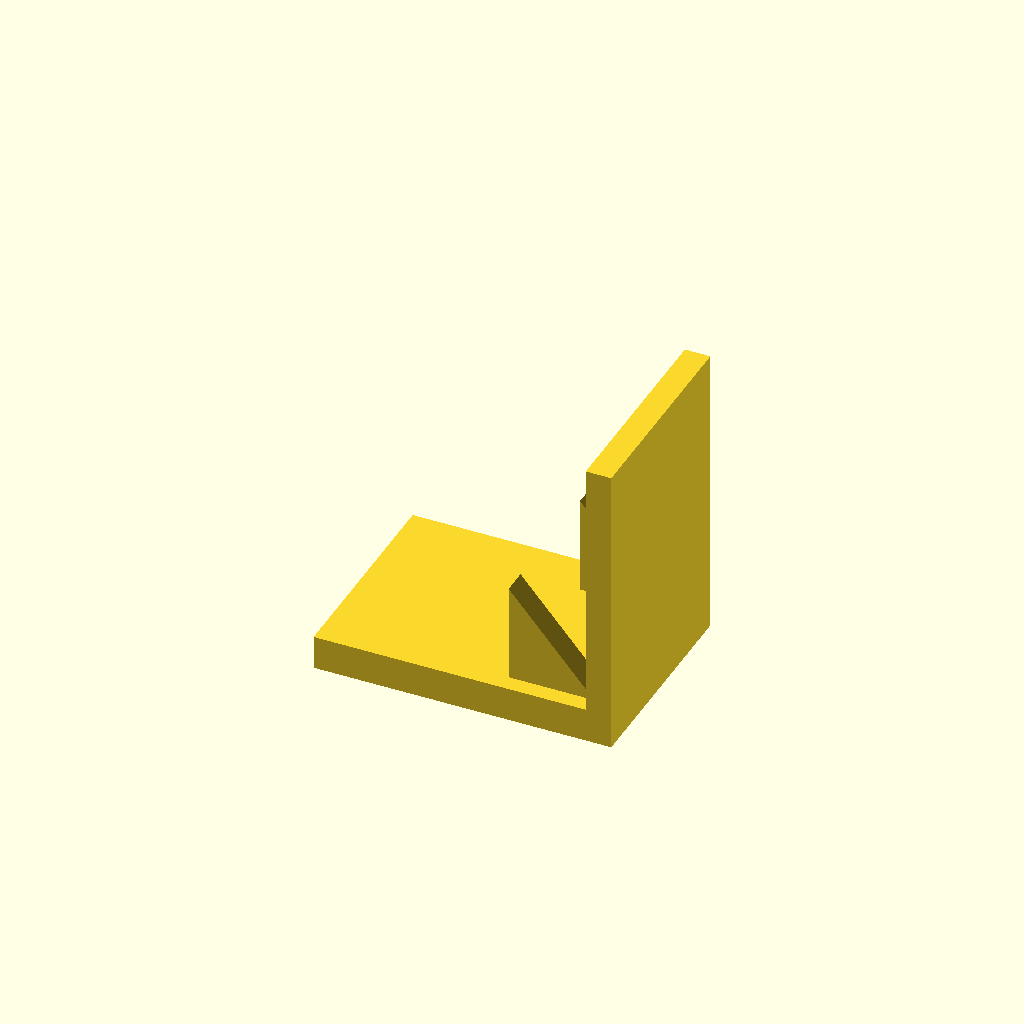
Cell 1: rendered with the file's own defaults.
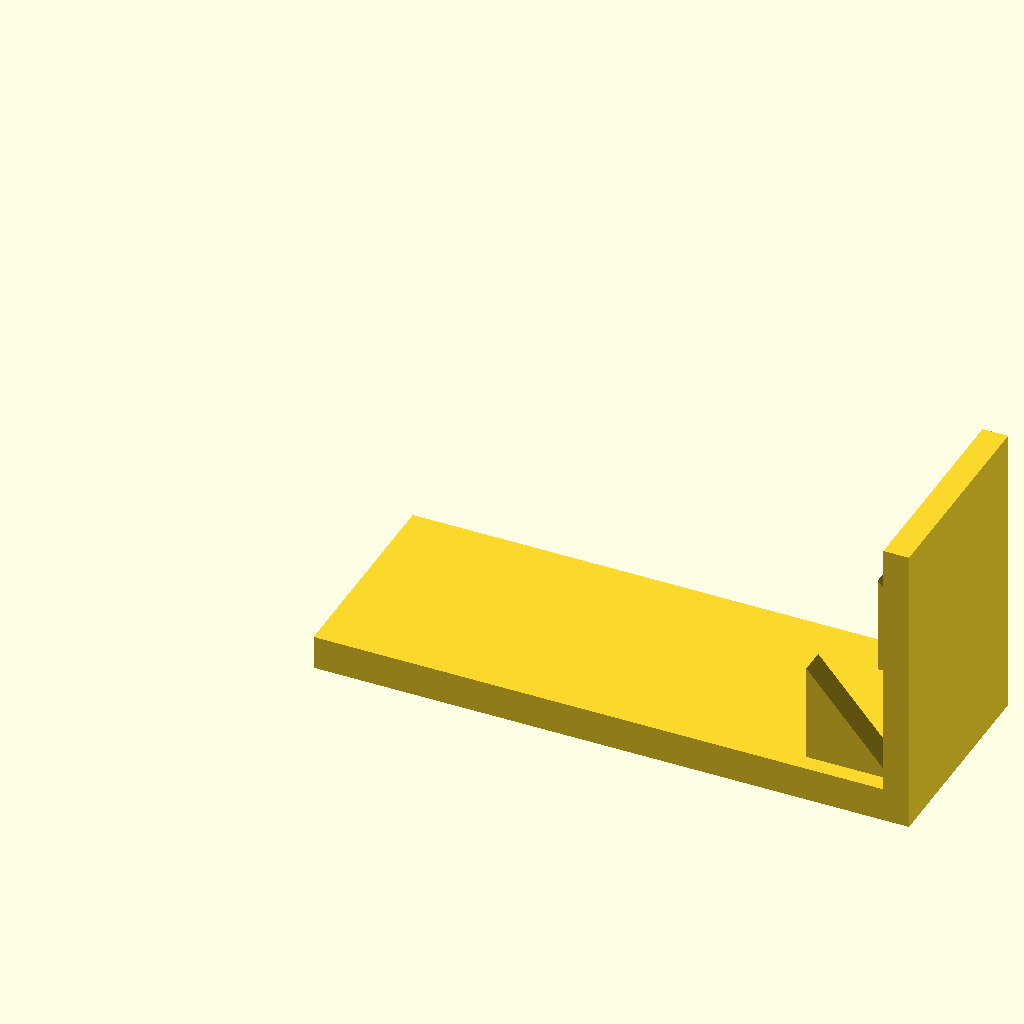
Cell 2 — base_l set to 140, the other parameters unchanged.
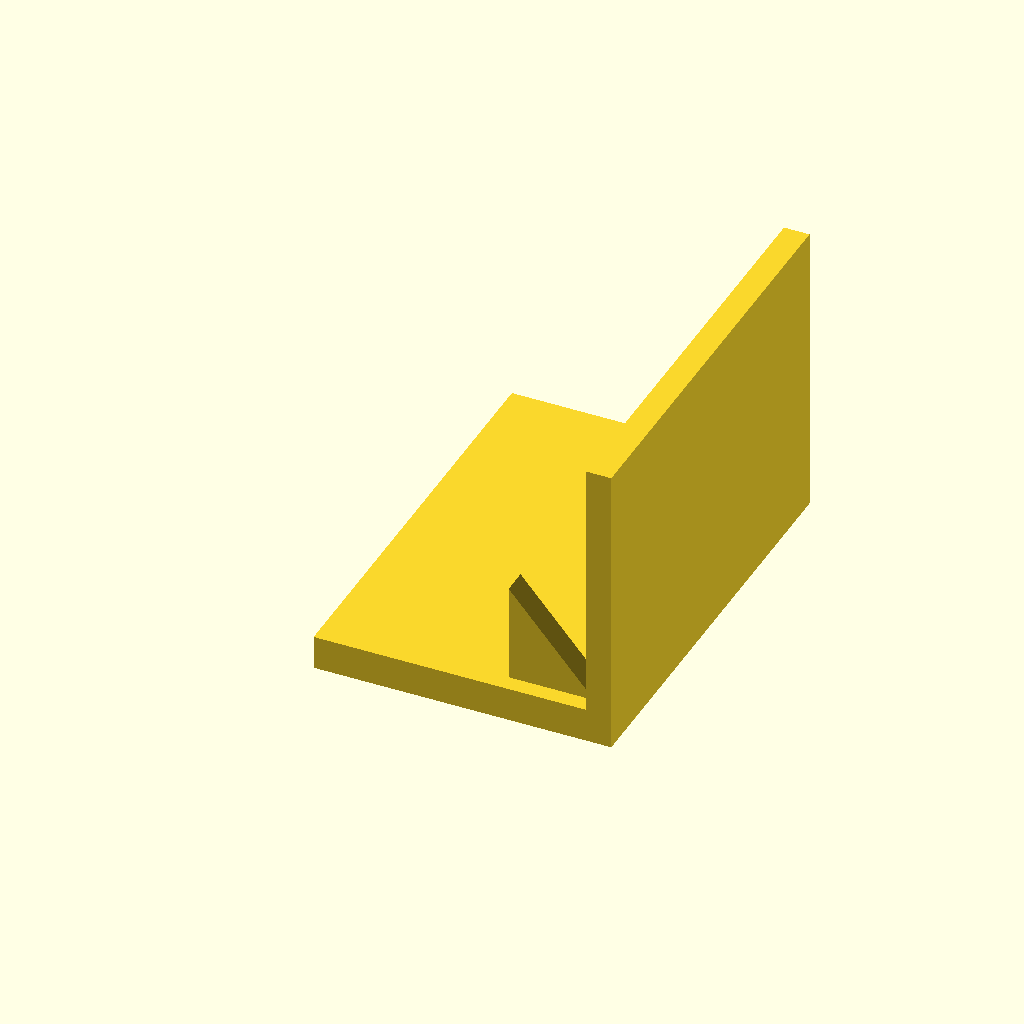
Cell 3: the same model with base_w = 100.
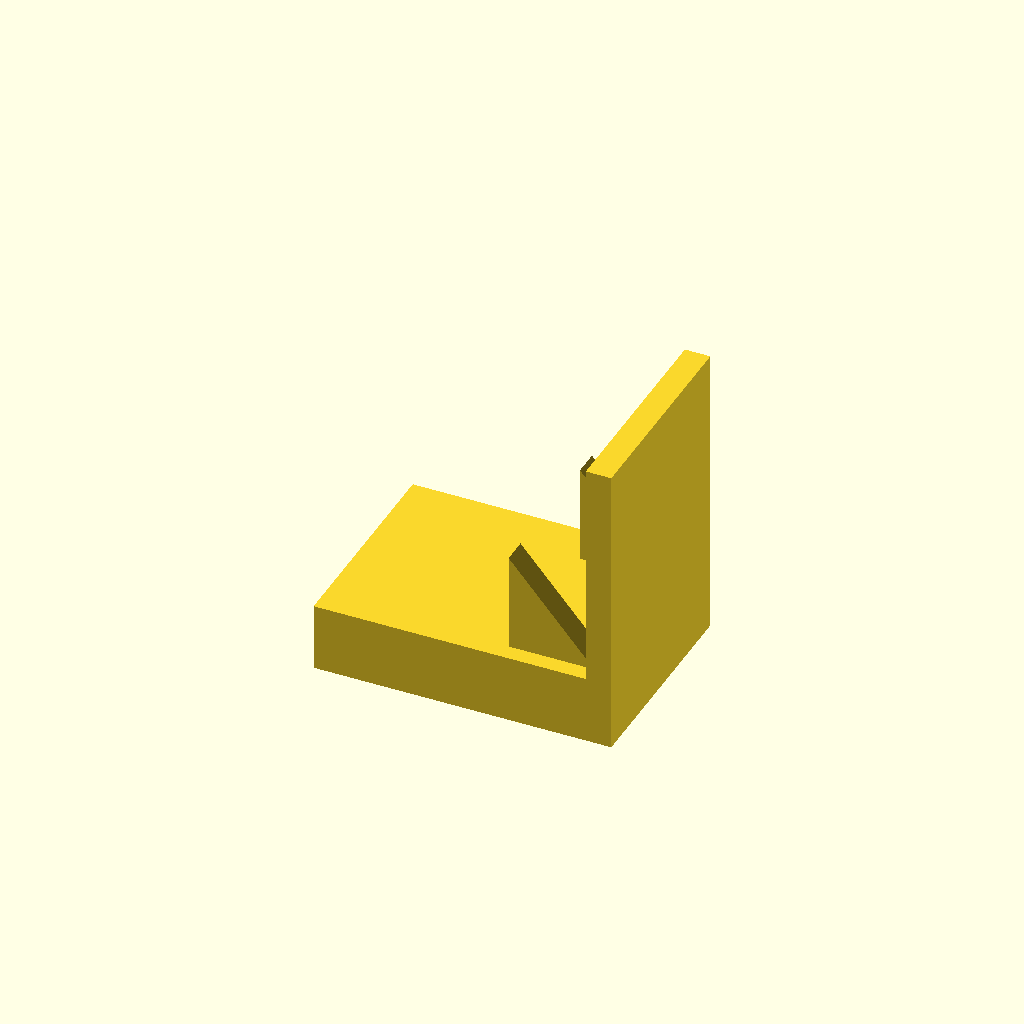
Cell 4: base_t = 16 (everything else at default).
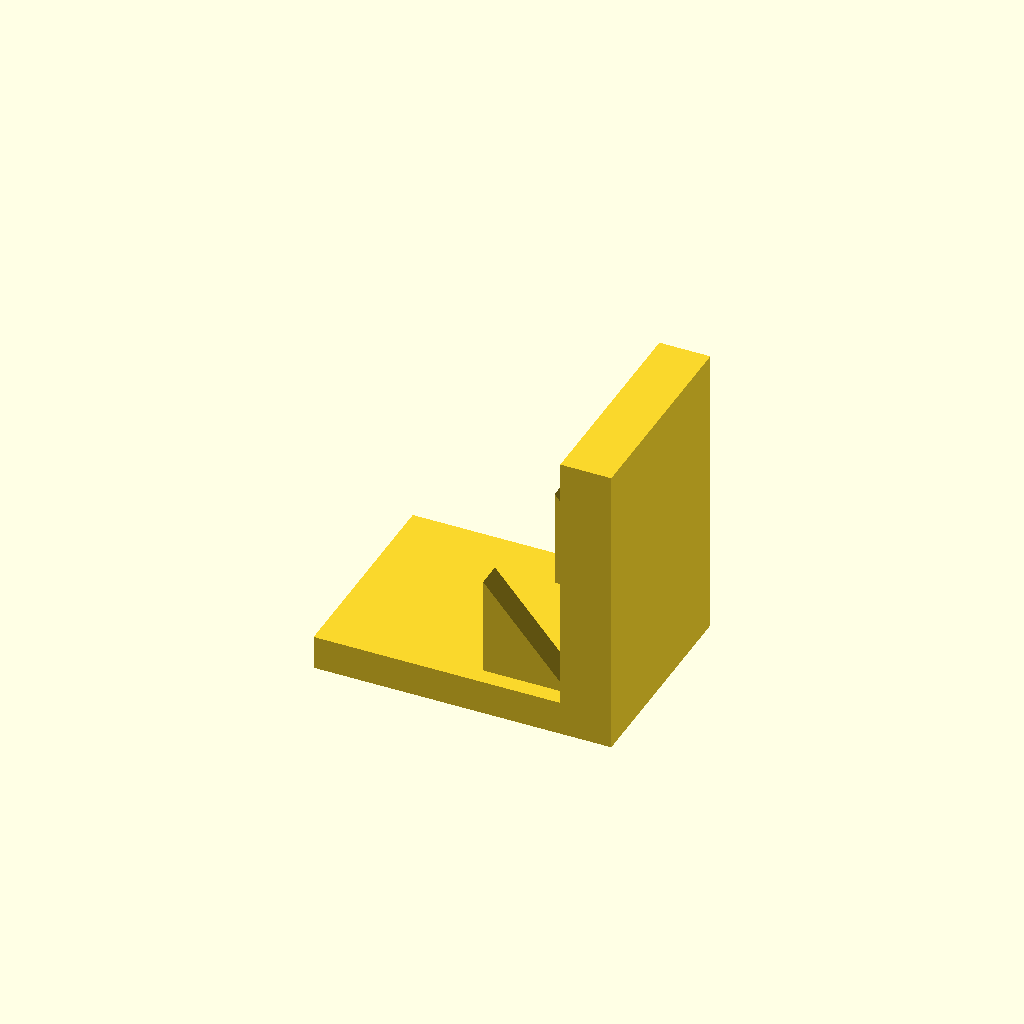
Cell 5: plate_t = 12 (everything else at default).
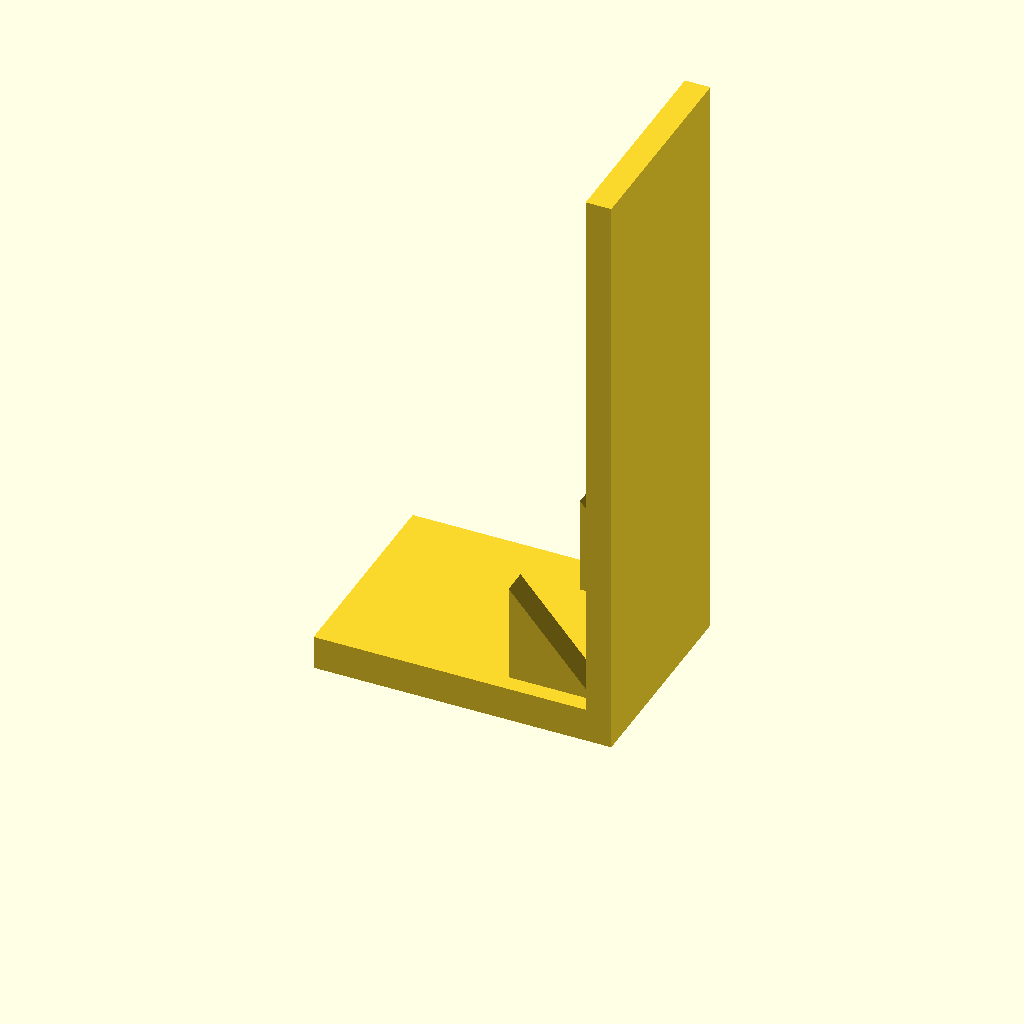
Cell 6 — plate_h set to 140, the other parameters unchanged.
All cells are drawn from one camera (rotation 55°, 0°, 25°, orthographic, colour scheme Cornfield), so only the parameter changes between them.
The OpenSCAD source (optional_data/data/solid3/ribbracket/part_0138.scad):
$fn = 32;

// ----------------------------------------------------------------------
// Rib bracket: 2-gusset L bracket
// ----------------------------------------------------------------------

// --- parameters (mm) ---
base_l = 70;              // foot length, X
base_w = 50;              // foot width, Y
base_t = 8;               // foot thickness
plate_t = 6;              // upright plate thickness
plate_h = 70;             // overall height
gus_l = 20;               // gusset leg along the foot
gus_h = 24;               // gusset height
gus_t = 6;                // gusset thickness
gus_edge = 4;             // gusset margin from the foot edge
n_gus = 2;                // gusset count

gus_pitch = (base_w - 2 * gus_edge - gus_t) / (n_gus - 1);  // gusset pitch

union() {
  cube([base_l, base_w, base_t]);
  translate([base_l - plate_t, 0, base_t - 1])
    cube([plate_t, base_w, plate_h - base_t + 1]);
  for (i = [0 : n_gus - 1])
    translate([base_l - plate_t - gus_l, gus_edge + i * gus_pitch, base_t - 1])
      rotate([-90, 0, 0])
        linear_extrude(height = gus_t)
          polygon(points = [[0, 0], [gus_l + 1, 0], [0, -gus_h]]);
}
Customizer parameters (derived from the source; name, type, default, range or options):
base_l: number, default 70
base_w: number, default 50
base_t: number, default 8
plate_t: number, default 6
plate_h: number, default 70
gus_l: number, default 20
gus_h: number, default 24
gus_t: number, default 6
gus_edge: number, default 4
n_gus: number, default 2
